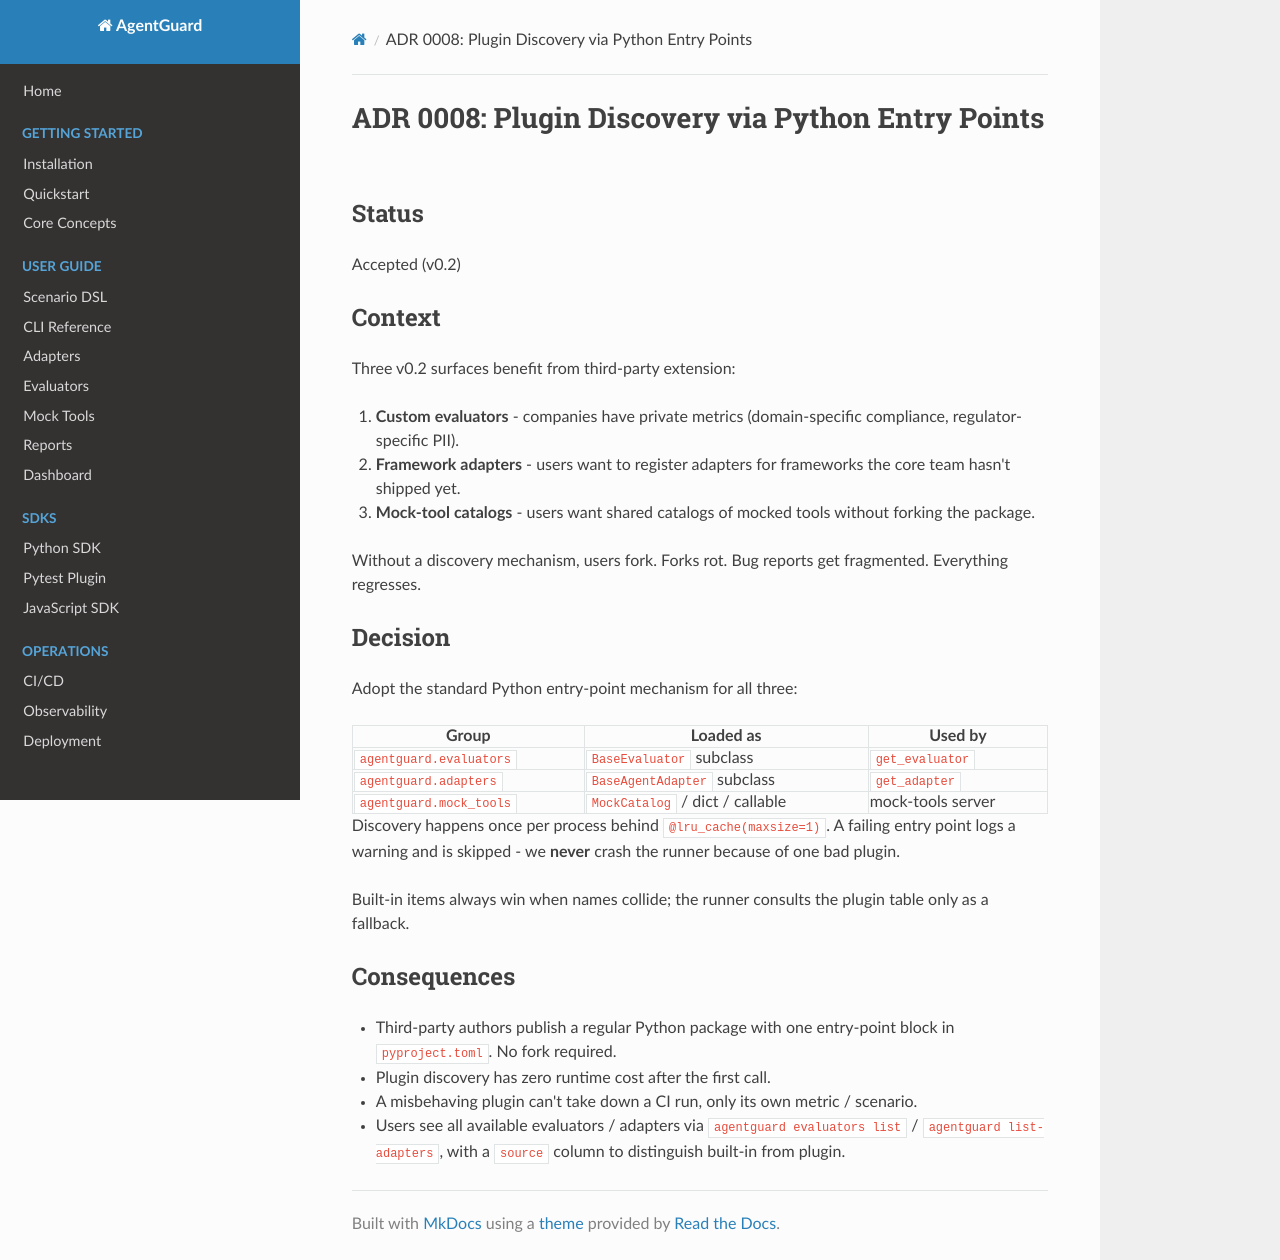

repository: hamza-safwan/AgentGuard · page: adrs/0008-plugin-discovery-via-entry-points/index.html · generator: mkdocs

# ADR 0008: Plugin Discovery via Python Entry Points

## Status

Accepted (v0.2)

## Context

Three v0.2 surfaces benefit from third-party extension:

1. **Custom evaluators** - companies have private metrics
   (domain-specific compliance, regulator-specific PII).
2. **Framework adapters** - users want to register adapters for frameworks the
   core team hasn't shipped yet.
3. **Mock-tool catalogs** - users want shared catalogs of mocked tools without
   forking the package.

Without a discovery mechanism, users fork. Forks rot. Bug reports get
fragmented. Everything regresses.

## Decision

Adopt the standard Python entry-point mechanism for all three:

| Group | Loaded as | Used by |
|-------|-----------|---------|
| `agentguard.evaluators` | `BaseEvaluator` subclass | `get_evaluator` |
| `agentguard.adapters` | `BaseAgentAdapter` subclass | `get_adapter` |
| `agentguard.mock_tools` | `MockCatalog` / dict / callable | mock-tools server |

Discovery happens once per process behind `@lru_cache(maxsize=1)`. A failing
entry point logs a warning and is skipped - we **never** crash the runner
because of one bad plugin.

Built-in items always win when names collide; the runner consults the plugin
table only as a fallback.

## Consequences

- Third-party authors publish a regular Python package with one entry-point
  block in `pyproject.toml`. No fork required.
- Plugin discovery has zero runtime cost after the first call.
- A misbehaving plugin can't take down a CI run, only its own metric / scenario.
- Users see all available evaluators / adapters via `agentguard evaluators list`
  / `agentguard list-adapters`, with a `source` column to distinguish built-in
  from plugin.
